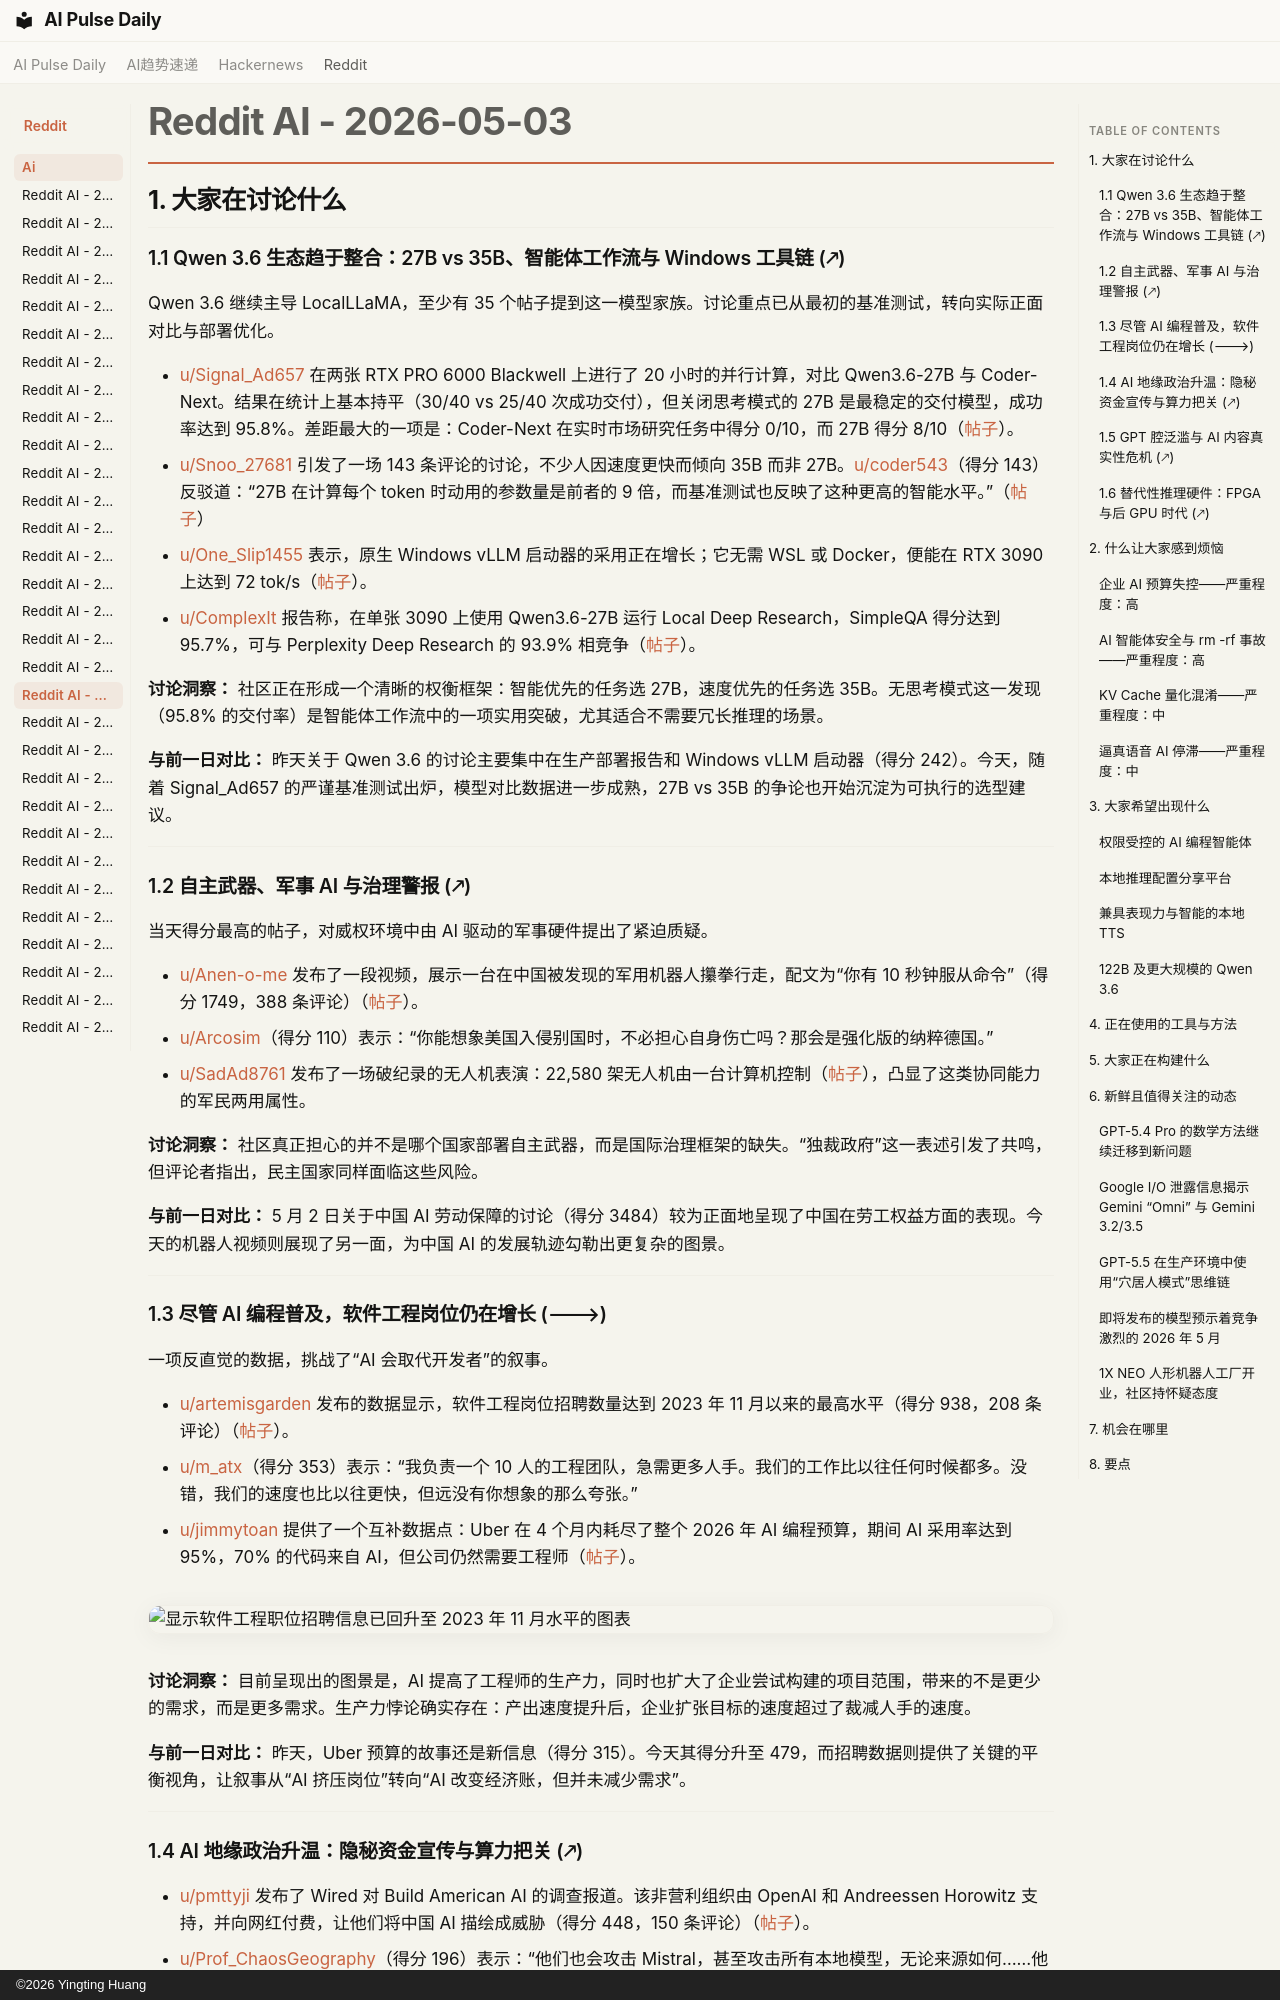

repository: vibewatch/vibewatch.github.io · page: reddit/ai/2026-05-03.zh/index.html · generator: mkdocs · copyright: ©2026 Yingting Huang

# Reddit AI - 2026-05-03

## 1. 大家在讨论什么

### 1.1 Qwen 3.6 生态趋于整合：27B vs 35B、智能体工作流与 Windows 工具链 (🡕)

Qwen 3.6 继续主导 LocalLLaMA，至少有 35 个帖子提到这一模型家族。讨论重点已从最初的基准测试，转向实际正面对比与部署优化。

- [u/Signal_Ad657](https://www.reddit.com/user/Signal_Ad657) 在两张 RTX PRO 6000 Blackwell 上进行了 20 小时的并行计算，对比 Qwen3.6-27B 与 Coder-Next。结果在统计上基本持平（30/40 vs 25/40 次成功交付），但关闭思考模式的 27B 是最稳定的交付模型，成功率达到 95.8%。差距最大的一项是：Coder-Next 在实时市场研究任务中得分 0/10，而 27B 得分 8/10（[帖子](https://www.reddit.com/r/LocalLLaMA/comments/1t2ab5y/)）。
- [u/Snoo_27681](https://www.reddit.com/user/Snoo_27681) 引发了一场 143 条评论的讨论，不少人因速度更快而倾向 35B 而非 27B。[u/coder543](https://www.reddit.com/user/coder543)（得分 143）反驳道：“27B 在计算每个 token 时动用的参数量是前者的 9 倍，而基准测试也反映了这种更高的智能水平。”（[帖子](https://www.reddit.com/r/LocalLLaMA/comments/1t25ohs/)）
- [u/One_Slip1455](https://www.reddit.com/user/One_Slip1455) 表示，原生 Windows vLLM 启动器的采用正在增长；它无需 WSL 或 Docker，便能在 RTX 3090 上达到 72 tok/s（[帖子](https://www.reddit.com/r/LocalLLaMA/comments/1t1judm/)）。
- [u/ComplexIt](https://www.reddit.com/user/ComplexIt) 报告称，在单张 3090 上使用 Qwen3.6-27B 运行 Local Deep Research，SimpleQA 得分达到 95.7%，可与 Perplexity Deep Research 的 93.9% 相竞争（[帖子](https://www.reddit.com/r/LocalLLaMA/comments/1t1n6o8/)）。

**讨论洞察：** 社区正在形成一个清晰的权衡框架：智能优先的任务选 27B，速度优先的任务选 35B。无思考模式这一发现（95.8% 的交付率）是智能体工作流中的一项实用突破，尤其适合不需要冗长推理的场景。

**与前一日对比：** 昨天关于 Qwen 3.6 的讨论主要集中在生产部署报告和 Windows vLLM 启动器（得分 242）。今天，随着 Signal_Ad657 的严谨基准测试出炉，模型对比数据进一步成熟，27B vs 35B 的争论也开始沉淀为可执行的选型建议。

---

### 1.2 自主武器、军事 AI 与治理警报 (🡕)

当天得分最高的帖子，对威权环境中由 AI 驱动的军事硬件提出了紧迫质疑。

- [u/Anen-o-me](https://www.reddit.com/user/Anen-o-me) 发布了一段视频，展示一台在中国被发现的军用机器人攥拳行走，配文为“你有 10 秒钟服从命令”（得分 1749，388 条评论）（[帖子](https://www.reddit.com/r/singularity/comments/1t1yb2g/)）。
- [u/Arcosim](https://www.reddit.com/user/Arcosim)（得分 110）表示：“你能想象美国入侵别国时，不必担心自身伤亡吗？那会是强化版的纳粹德国。”
- [u/SadAd8761](https://www.reddit.com/user/SadAd8761) 发布了一场破纪录的无人机表演：22,580 架无人机由一台计算机控制（[帖子](https://www.reddit.com/r/singularity/comments/1t1hh88/)），凸显了这类协同能力的军民两用属性。

**讨论洞察：** 社区真正担心的并不是哪个国家部署自主武器，而是国际治理框架的缺失。“独裁政府”这一表述引发了共鸣，但评论者指出，民主国家同样面临这些风险。

**与前一日对比：** 5 月 2 日关于中国 AI 劳动保障的讨论（得分 3484）较为正面地呈现了中国在劳工权益方面的表现。今天的机器人视频则展现了另一面，为中国 AI 的发展轨迹勾勒出更复杂的图景。

---

### 1.3 尽管 AI 编程普及，软件工程岗位仍在增长 (🡒)

一项反直觉的数据，挑战了“AI 会取代开发者”的叙事。

- [u/artemisgarden](https://www.reddit.com/user/artemisgarden) 发布的数据显示，软件工程岗位招聘数量达到 2023 年 11 月以来的最高水平（得分 938，208 条评论）（[帖子](https://www.reddit.com/r/singularity/comments/1t2626j/)）。
- [u/m_atx](https://www.reddit.com/user/m_atx)（得分 353）表示：“我负责一个 10 人的工程团队，急需更多人手。我们的工作比以往任何时候都多。没错，我们的速度也比以往更快，但远没有你想象的那么夸张。”
- [u/jimmytoan](https://www.reddit.com/user/jimmytoan) 提供了一个互补数据点：Uber 在 4 个月内耗尽了整个 2026 年 AI 编程预算，期间 AI 采用率达到 95%，70% 的代码来自 AI，但公司仍然需要工程师（[帖子](https://www.reddit.com/r/artificial/comments/1t1mhx6/)）。

![显示软件工程职位招聘信息已回升至 2023 年 11 月水平的图表](https://i.redd.it/ppafg82vdtyg1.jpeg)

**讨论洞察：** 目前呈现出的图景是，AI 提高了工程师的生产力，同时也扩大了企业尝试构建的项目范围，带来的不是更少的需求，而是更多需求。生产力悖论确实存在：产出速度提升后，企业扩张目标的速度超过了裁减人手的速度。

**与前一日对比：** 昨天，Uber 预算的故事还是新信息（得分 315）。今天其得分升至 479，而招聘数据则提供了关键的平衡视角，让叙事从“AI 挤压岗位”转向“AI 改变经济账，但并未减少需求”。

---
